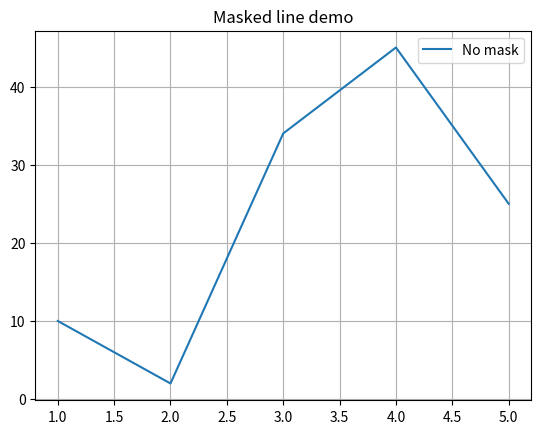

Recreate this plot in Python.
import matplotlib
import matplotlib.pyplot as plt
import numpy as np


import numpy as np

x = [1, 2, 3, 4, 5]
y = [10, 2, 34, 45, 25]

lines = plt.plot(x, y)
plt.setp(lines[0])
plt.legend(('No mask',), loc='upper right')
plt.grid()
plt.title('Masked line demo')
plt.savefig("a.png")
